Labelled photos from "abeilles-cap200", an image-classification folder in axelcarlier/abeilles-cap200. The possible labels are: Amegilla quadrifasciata, Andrena agilissima, Andrena bicolor, Andrena cineraria, Andrena clarkella, Andrena denticulata, Andrena flavipes, Andrena florea, Andrena fulva, Andrena gravida, Andrena haemorrhoa, Andrena hattorfiana, Andrena nigroaenea, Andrena nitida, Andrena nycthemera, Andrena thoracica, Andrena vaga, Andrena ventralis, Anthidiellum strigatum, Anthidium florentinum, Anthidium manicatum, Anthidium oblongatum, Anthidium septemspinosum, Anthophora bimaculata, Anthophora furcata, Anthophora plumipes, Apis mellifera, Apis mellifera iberiensis, Bombus argillaceus, Bombus bohemicus, Bombus campestris, Bombus hortorum, Bombus humilis, Bombus hypnorum, Bombus lapidarius, Bombus lucorum, Bombus muscorum, Bombus pascuorum, Bombus pratorum, Bombus ruderatus, Bombus rupestris, Bombus sylvarum, Bombus terrestris, Bombus terrestris lusitanicus, Bombus vestalis, Ceratina cucurbitina, Chelostoma florisomne, Colletes cunicularius, Colletes hederae, Dasypoda hirtipes, Halictus rubicundus, Halictus scabiosae, Halictus sexcinctus, Heriades truncorum, Hylaeus variegatus, Lithurgus chrysurus, Macropis europaea, Megachile centuncularis, Megachile ericetorum, Megachile sculpturalis, Melecta albifrons, Nomada goodeniana, Nomada lathburiana, Osmia aurulenta, Osmia bicolor, Osmia bicornis, Osmia caerulescens, Osmia cornuta, Rhodanthidium septemdentatum, Rhodanthidium sticticum, Sphecodes albilabris, Xylocopa valga, Xylocopa violacea.

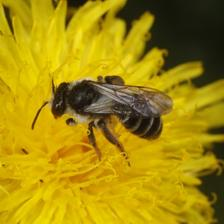
Label: Andrena denticulata

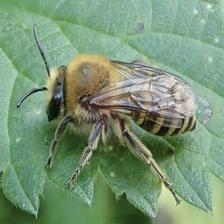
Label: Colletes hederae

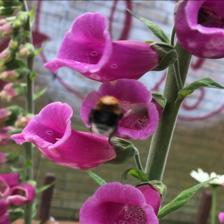
Label: Bombus hypnorum

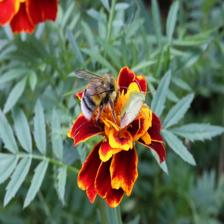
Label: Bombus lucorum

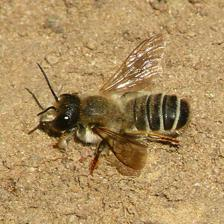
Label: Megachile ericetorum

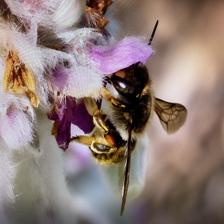
Label: Anthidium manicatum
